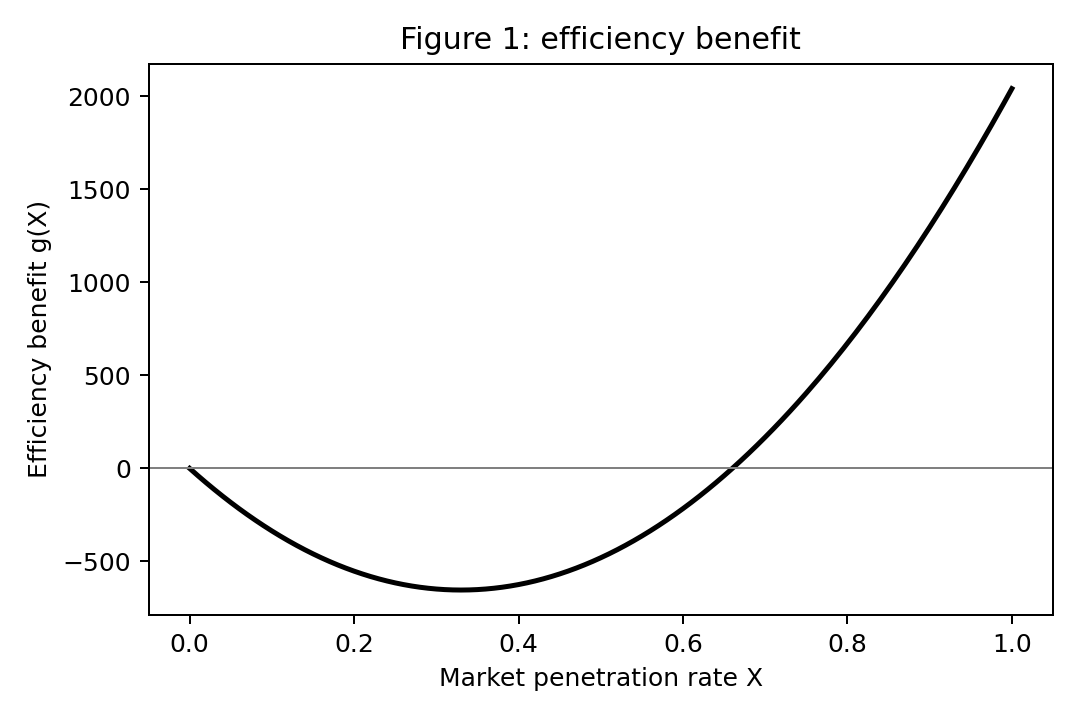

The table this chart was drawn from, first rows:
X, benefit
0.0, 0.0
0.005, -19.65
0.01, -39
0.015, -58.05
0.02, -76.8
0.025, -95.25
0.03, -113.4
0.035, -131.2
0.04, -148.8
0.045, -166
0.05, -183.0
0.055, -199.7
0.06, -216
0.065, -232.1
0.07, -247.8
0.075, -263.3
0.08, -278.4
0.085, -293.3
0.09, -307.8
0.095, -322.1
0.1, -336
0.105, -349.6
0.11, -363.0
0.115, -376.1
0.12, -388.8
0.125, -401.2
0.13, -413.4
0.135, -425.3
0.14, -436.8
0.145, -448
0.15, -459
0.155, -469.7
0.16, -480.0
0.165, -490.1
0.17, -499.8
0.175, -509.3
0.18, -518.4
0.185, -527.2
0.19, -535.8
0.195, -544.1
0.2, -552
0.205, -559.7
0.21, -567.0
0.215, -574.1
0.22, -580.8
0.225, -587.2
0.23, -593.4
0.235, -599.2
0.24, -604.8
0.245, -610
0.25, -615.0
0.255, -619.7
0.26, -624.0
0.265, -628.1
0.27, -631.8
0.275, -635.3
0.28, -638.4
0.285, -641.3
0.29, -643.8
0.295, -646.1
... 141 more rows
